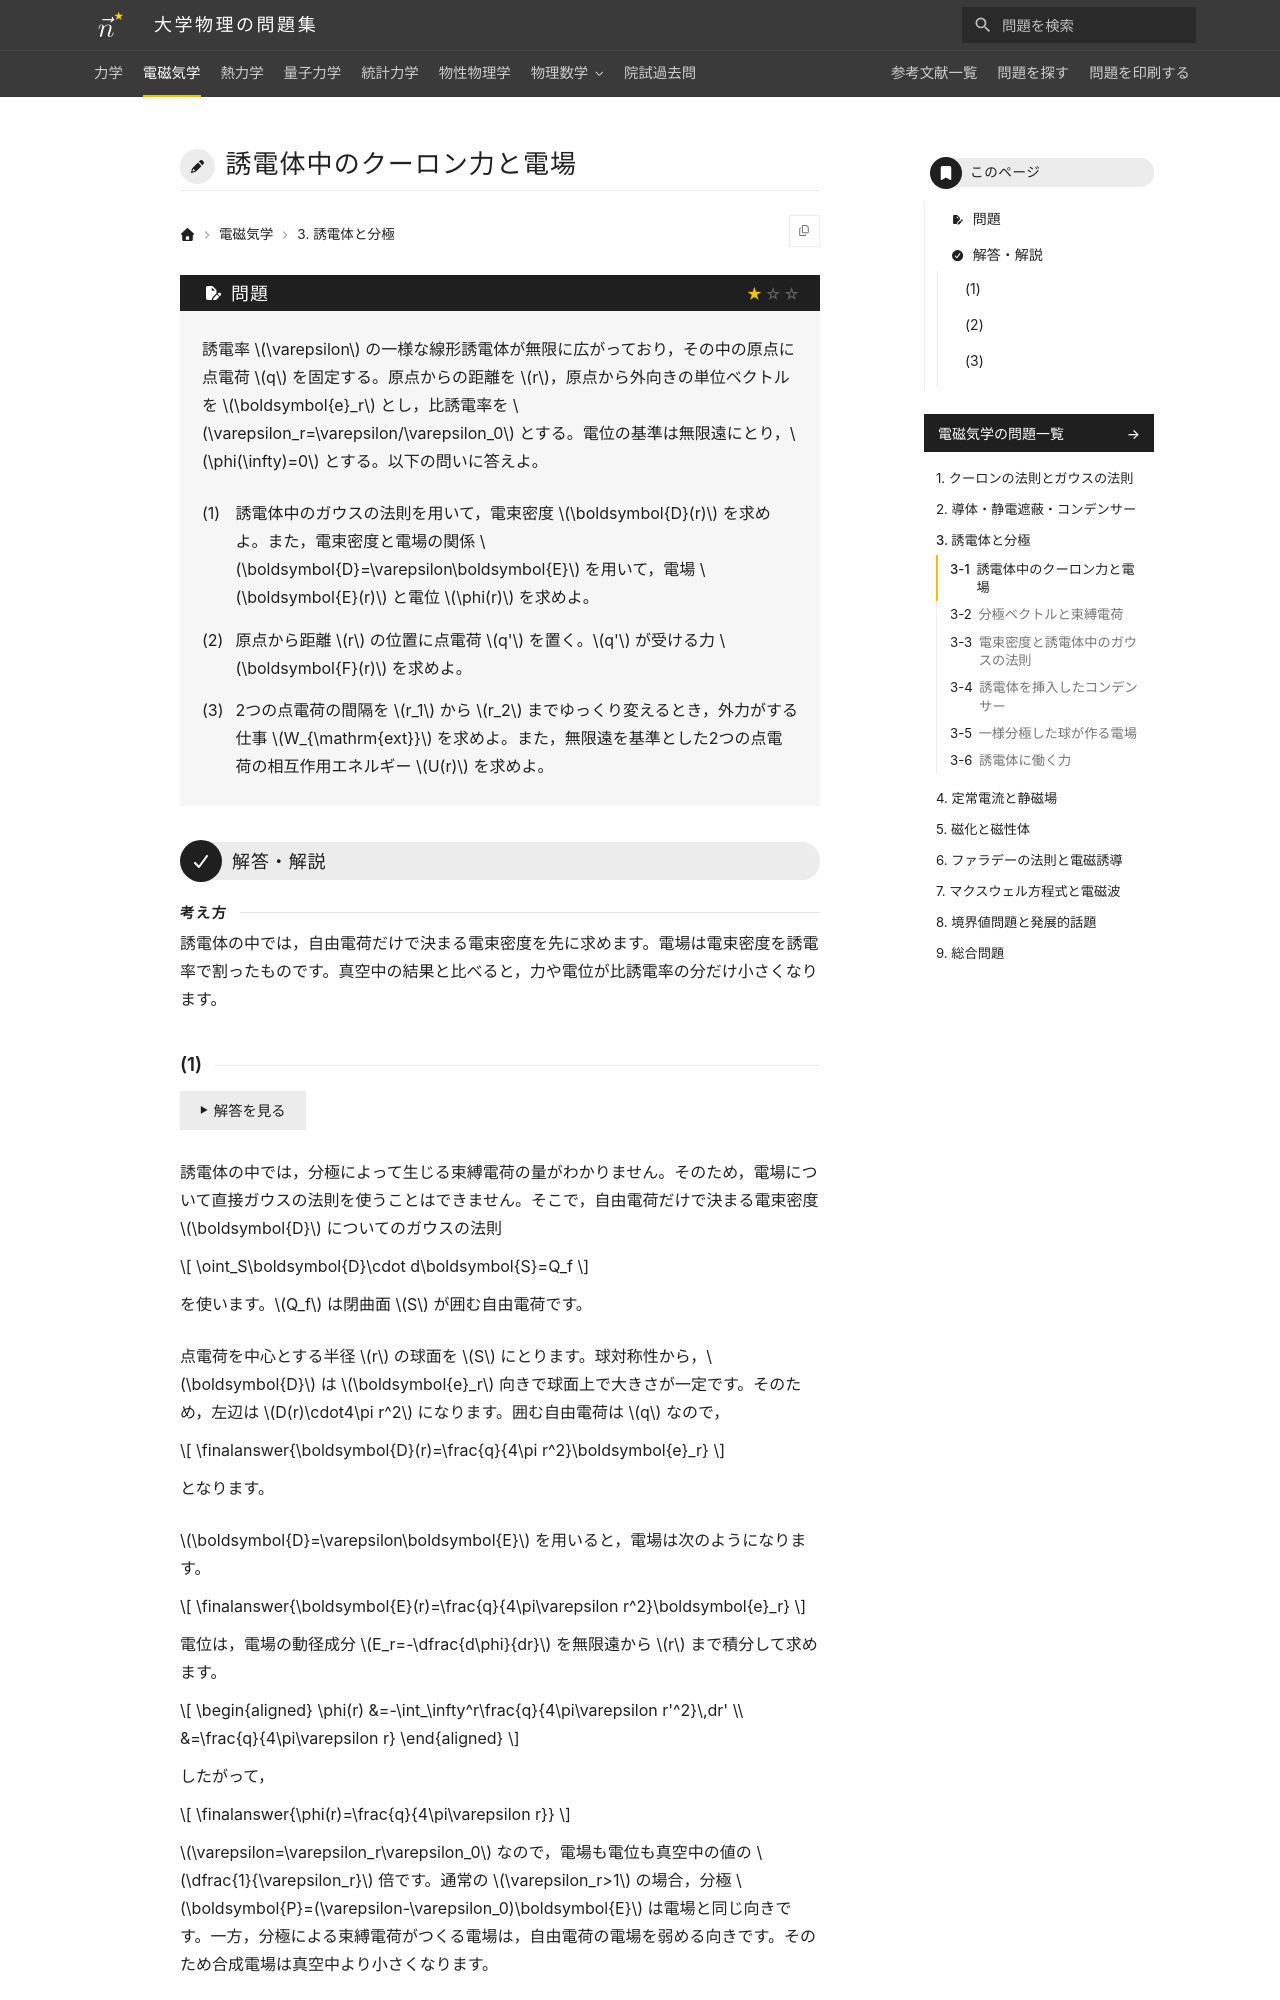

repository: Nanana-2/physics-site · page: 02electromagnetism/03/03_010/index.html · generator: mkdocs

---
tags:
  - 基本
---

# 誘電体中のクーロン力と電場

## 問題
誘電率 $\varepsilon$ の一様な線形誘電体が無限に広がっており，その中の原点に点電荷 $q$ を固定する。原点からの距離を $r$，原点から外向きの単位ベクトルを $\boldsymbol{e}_r$ とし，比誘電率を $\varepsilon_r=\varepsilon/\varepsilon_0$ とする。電位の基準は無限遠にとり，$\phi(\infty)=0$ とする。以下の問いに答えよ。

(1) 誘電体中のガウスの法則を用いて，電束密度 $\boldsymbol{D}(r)$ を求めよ。また，電束密度と電場の関係 $\boldsymbol{D}=\varepsilon\boldsymbol{E}$ を用いて，電場 $\boldsymbol{E}(r)$ と電位 $\phi(r)$ を求めよ。

(2) 原点から距離 $r$ の位置に点電荷 $q'$ を置く。$q'$ が受ける力 $\boldsymbol{F}(r)$ を求めよ。

(3) 2つの点電荷の間隔を $r_1$ から $r_2$ までゆっくり変えるとき，外力がする仕事 $W_{\mathrm{ext}}$ を求めよ。また，無限遠を基準とした2つの点電荷の相互作用エネルギー $U(r)$ を求めよ。

---

## 解答・解説

<div class="approach" markdown>
誘電体の中では，自由電荷だけで決まる電束密度を先に求めます。電場は電束密度を誘電率で割ったものです。真空中の結果と比べると，力や電位が比誘電率の分だけ小さくなります。
</div>
